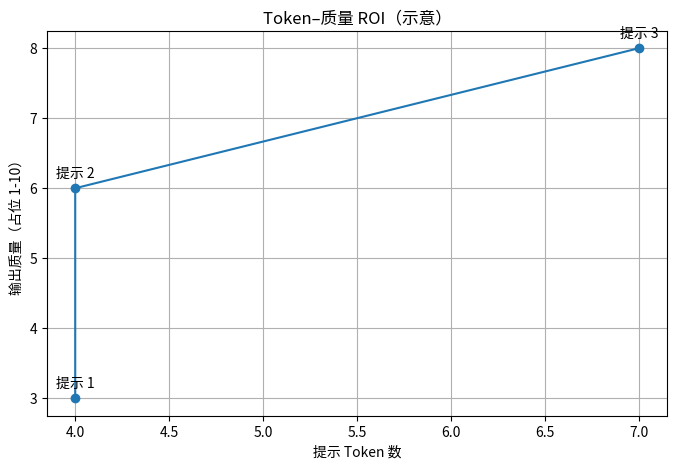

This chart was generated by the following Python code:
import os
import time
from typing import Dict, Any, Optional

try:
    import matplotlib.pyplot as plt
    HAS_MPL = True
except Exception:
    plt = None
    HAS_MPL = False

# OpenAI 环境配置
USE_OPENAI = bool(os.getenv("OPENAI_API_KEY"))
DEFAULT_MODEL = os.getenv("OPENAI_MODEL", "gpt-4o-mini")

if USE_OPENAI:
    try:
        from openai import OpenAI
        openai_client: Optional[OpenAI] = OpenAI()
    except Exception:
        openai_client = None
        USE_OPENAI = False
else:
    openai_client = None

class SimpleLLM:
    def __init__(self, model_name: str = "dummy-model"):
        self.model_name = model_name
        self.total_tokens_used = 0
        self.total_requests = 0

    def count_tokens(self, text: str) -> int:
        return len(text.split())

    def generate(self, prompt: str) -> str:
        if USE_OPENAI and openai_client is not None:
            try:
                resp = openai_client.chat.completions.create(
                    model=DEFAULT_MODEL,
                    messages=[{"role": "user", "content": prompt}],
                    temperature=0.7,
                    max_tokens=800,
                )
                return resp.choices[0].message.content or ""
            except Exception as e:
                return f"[OpenAI 调用失败：{e}]"
        tokens = self.count_tokens(prompt)
        self.total_tokens_used += tokens
        self.total_requests += 1
        return f"[未检测到 OPENAI_API_KEY，返回占位响应。你的提示约计 {tokens} 个 token。]"

    def get_stats(self) -> Dict[str, Any]:
        return {
            "total_tokens": self.total_tokens_used,
            "total_requests": self.total_requests,
            "avg_tokens_per_request": self.total_tokens_used / max(1, self.total_requests),
        }

llm = SimpleLLM()


atomic_prompt = "为一家三口（爸爸、妈妈、4 岁小女孩）规划 3 天的日照海边亲子旅游行程。"
print("原子提示：", atomic_prompt)
print("Token 数：", llm.count_tokens(atomic_prompt))
print("生成响应…\n")
response = llm.generate(atomic_prompt)
print(response)


prompts = [
    "为一家三口（爸爸、妈妈、4 岁小女孩）规划 3 天的日照海边亲子旅游行程。",
    "为一家三口（爸爸、妈妈、4 岁小女孩）规划 3 天的日照海边行程，按每日上午/下午/晚间分段安排，并标注路程与时长。",
    "为一家三口规划 3 天日照亲子行：适合 4 岁幼儿；避开高强度活动与长时间排队；包含餐饮与午休；提供交通方式与人均预算区间（总预算 3000–5000 元）。",
]

results = []
for i, p in enumerate(prompts, 1):
    t0 = time.time()
    r = llm.generate(p)
    t1 = time.time()
    results.append({
        "prompt": p,
        "tokens": llm.count_tokens(p),
        "response": r,
        "latency": t1 - t0,
    })
    print(f"\n提示 {i}：{p}")
    print("Token 数：", results[-1]["tokens"])
    print("延迟：{:.3f}s".format(results[-1]["latency"]))
    print("响应：\n", r)


quality_scores = [3, 6, 8]
if HAS_MPL:
    plt.figure(figsize=(8, 5))
    xs = [r["tokens"] for r in results]
    plt.plot(xs, quality_scores, marker='o')
    plt.xlabel('提示 Token 数')
    plt.ylabel('输出质量（占位 1-10）')
    plt.title('Token–质量 ROI（示意）')
    plt.grid(True)
    for i, (x, y) in enumerate(zip(xs, quality_scores), 1):
        plt.annotate(f"提示 {i}", (x, y), textcoords="offset points", xytext=(0, 8), ha='center')
    plt.show()
else:
    print("[未安装 matplotlib，跳过绘图]")


enhanced_prompt = """任务：为一家三口（爸爸、妈妈、4 岁小女孩）规划 3 天的日照海边亲子旅游行程。

目标与边界：
- 行程应松弛有度，适合 4 岁幼儿（避免过度奔波、过度日晒与高强度项目）
- 每天按 上午 / 下午 / 晚间 分段列出安排，并注明预计时长
- 覆盖：亲子友好景点、沙滩玩耍、餐饮与午休、室内备选（遇到下雨/高温）
- 说明地面交通（步行/公交/打车/替代建议）
- 预算：总预算 3000–5000 元，给出人均预算区间与主要花费构成
- 附加：为 4 岁幼儿提供安全与防晒注意事项、简明备品清单

请用结构化小标题与有序列表输出，便于家长直接照单执行。"""

print("增强提示 Token 数：", llm.count_tokens(enhanced_prompt))
print("生成响应…\n")
print(llm.generate(enhanced_prompt))


def measure_consistency(prompt: str, n_samples: int = 3) -> Dict[str, Any]:
    rs = []
    for _ in range(n_samples):
        rs.append(llm.generate(prompt))
    # 占位一致性分（真实可替换为语义相似度平均值）
    return {
        "prompt": prompt,
        "responses": rs,
        "consistency_score": 0.5,
    }

basic_consistency = measure_consistency(prompts[0])
enhanced_consistency = measure_consistency(enhanced_prompt)

print("基础提示一致性（占位）：", basic_consistency["consistency_score"])
print("增强提示一致性（占位）：", enhanced_consistency["consistency_score"])
